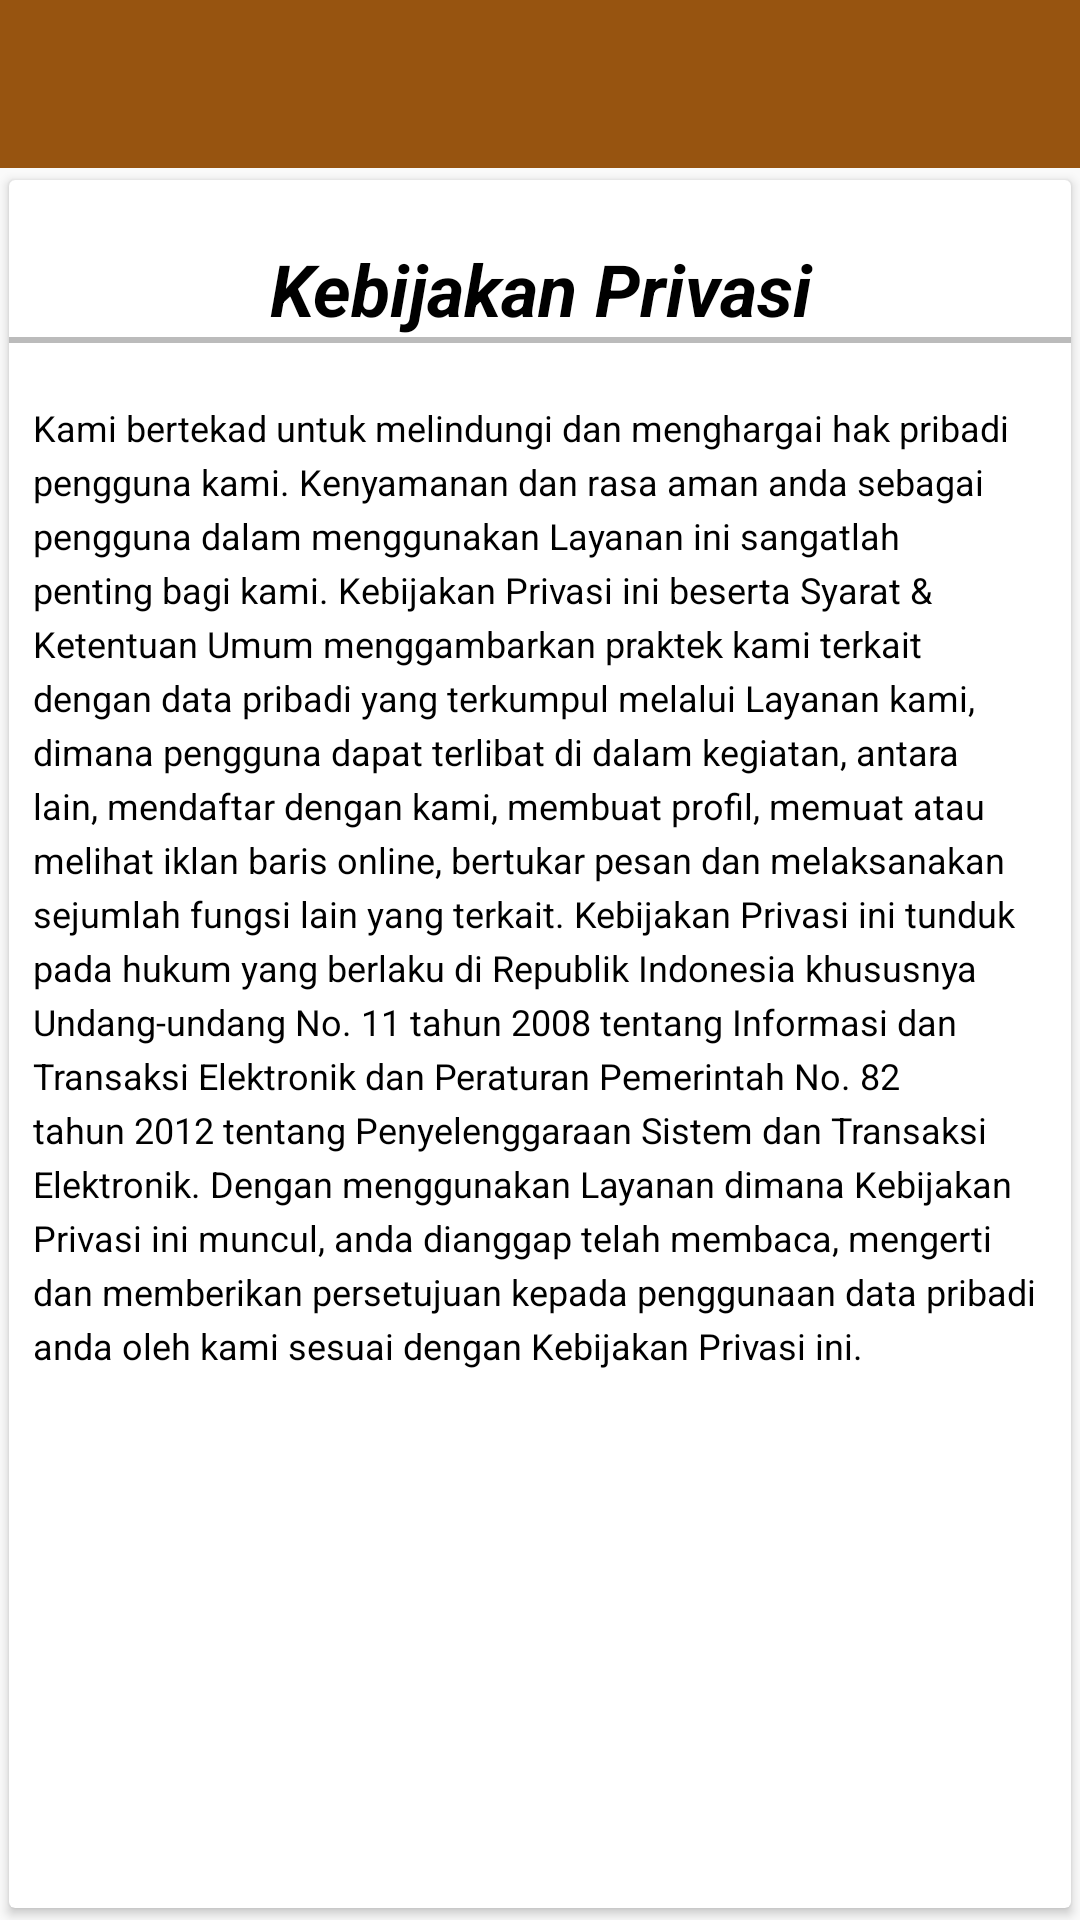

Produce the Android XML layout that renders to this screen, including the resource entries it uses.
<!-- AndroidManifest.xml: application theme AppTheme -->
<!-- res/layout/activity_kebijakan.xml -->
<?xml version="1.0" encoding="utf-8"?>
<RelativeLayout xmlns:android="http://schemas.android.com/apk/res/android"
    xmlns:app="http://schemas.android.com/apk/res-auto"
    xmlns:tools="http://schemas.android.com/tools"
    android:layout_width="match_parent"
    android:layout_height="match_parent"
    tools:context=".menuBantuan.KebijakanActivity">

    <android.support.v7.widget.Toolbar
        android:layout_width="match_parent"
        android:layout_height="wrap_content"
        android:id="@+id/tabs_kebijakan"
        android:background="@color/colorPrimaryDark"
        android:theme="@style/Base.Theme.AppCompat">

    </android.support.v7.widget.Toolbar>

    <android.support.v7.widget.CardView
        android:layout_width="match_parent"
        android:layout_height="match_parent"
        android:layout_below="@id/tabs_kebijakan"
        android:layout_marginTop="4dp"
        android:layout_marginBottom="4dp"
        android:layout_marginLeft="3dp"
        android:layout_marginRight="3dp">
        <ScrollView
            android:layout_width="match_parent"
            android:layout_height="match_parent">
            <LinearLayout
                android:layout_width="match_parent"
                android:layout_height="match_parent"
                android:orientation="vertical">
                <TextView
                    android:layout_width="match_parent"
                    android:layout_height="wrap_content"
                    android:layout_marginTop="20sp"
                    android:gravity="center"
                    android:textSize="24sp"
                    android:textColor="#000"
                    android:textStyle="italic|bold"
                    android:text="Kebijakan Privasi"/>

                <View
                    android:layout_width="match_parent"
                    android:layout_height="2dp"
                    android:background="#bbb"/>
                <TextView
                    android:layout_width="match_parent"
                    android:layout_height="wrap_content"
                    android:layout_marginTop="20sp"
                    android:gravity="center"
                    android:layout_marginLeft="8sp"
                    android:layout_marginRight="5sp"
                    android:textAlignment="viewStart"
                    android:textSize="12sp"
                    android:lineSpacingExtra="4sp"
                    android:textColor="#000"
                    android:text="Kami bertekad untuk melindungi dan menghargai hak pribadi pengguna kami. Kenyamanan dan rasa aman anda sebagai pengguna dalam menggunakan Layanan ini sangatlah penting bagi kami.
Kebijakan Privasi ini beserta Syarat &amp; Ketentuan Umum menggambarkan praktek kami terkait dengan data pribadi yang terkumpul melalui Layanan kami, dimana pengguna dapat terlibat di dalam kegiatan, antara lain, mendaftar dengan kami, membuat profil, memuat atau melihat iklan baris online, bertukar pesan dan melaksanakan sejumlah fungsi lain yang terkait.
Kebijakan Privasi ini tunduk pada hukum yang berlaku di Republik Indonesia khususnya Undang-undang No. 11 tahun 2008 tentang Informasi dan Transaksi Elektronik dan Peraturan Pemerintah No. 82 tahun 2012 tentang Penyelenggaraan Sistem dan Transaksi Elektronik.
Dengan menggunakan Layanan dimana Kebijakan Privasi ini muncul, anda dianggap telah membaca, mengerti dan memberikan persetujuan kepada penggunaan data pribadi anda oleh kami sesuai dengan Kebijakan Privasi ini.


"
                    tools:ignore="RtlCompat" />
            </LinearLayout>
        </ScrollView>
    </android.support.v7.widget.CardView>

</RelativeLayout>
<!-- resources referenced by this layout -->
<resources>
  <color name="colorPrimaryDark">#975410</color>
  <style name="AppTheme" parent="Theme.AppCompat.Light.NoActionBar">
          
          <item name="colorPrimary">@color/colorPrimary</item>
          <item name="colorPrimaryDark">@color/colorPrimaryDark</item>
          <item name="colorAccent">@color/colorAccent</item>
          <item name="windowNoTitle">true</item>
          <item name="windowActionBar">false</item>
      </style>
  <color name="colorPrimary">#975410</color>
  <color name="colorAccent">#291802</color>
</resources>
